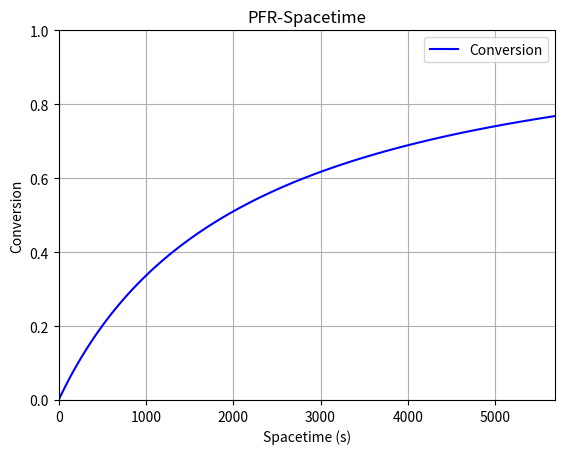

Write the Python code that produced this figure.
# Script for comparing the resulting conversion through a PFR with varying
# spacetime

# Example from HW8Q5
# Elementary Liquid Phase Reaction (300 K)
# A + B -> C
# rate = 0.01*cA*cB

# Importing different libraries
# Library for solving ODEs
import scipy.integrate as integrator
# Library for plotting functions and (in our case) points
import matplotlib.pyplot as plt
# Library for number-related functions and constants
import numpy as np


# Variable inputs for the user to alter
# Volume of the Reactor - m^3
volume = 0.350


# Volumetric Flow Rate - m^3/s
v_0 = 0.0001
# Other numerical values
# Rate Constant - (m^3/mol.s)
k = 0.00001
# Total Concentration - (mol/m^3)
c_T0 = 100
# Number of elements to plot
num = 101


# Values that are calculated from parameters
# Calculation of initial concentrations
c_A0 = 0.5 * c_T0
c_B0 = 0.5 * c_T0
c_C0 = 0
F_A0 = c_A0 * v_0
F_B0 = c_B0 * v_0
F_C0 = c_C0 * v_0
F_T0 = F_A0 + F_B0 + F_C0

# ODE function for changing flow rates
initial_conditions = [F_A0, F_B0, F_C0]


def dFdV(volume, F):

    # Unpacking the flowrates at the current volume
    F_A, F_B, F_C = F
    F_T = F_A + F_B + F_C

    volumetric_flowrate = v_0 * (F_T / F_T0)
    # Concentration of A
    c_A = F_A/volumetric_flowrate
    # Concentration of B
    c_B = F_B/volumetric_flowrate

    # Rate at this particular point in the volume
    r = k * c_A * c_B

    # List of differentials to be returned
    dFdV = [-r, -r, r]
    return dFdV


v_bounds = [0, volume]
v_span = np.linspace(0, volume, 101)

sol = integrator.solve_ivp(dFdV, v_bounds, initial_conditions,
                           t_eval=v_span, dense_output=True, method='Radau')

F_A, F_B, F_C = sol.y
conversion = [1 - f_A / F_A0 for f_A in F_A]

v = [v_0 * (f_A + f_B + f_C) / F_T0 for f_A, f_B, f_C in zip(F_A, F_B, F_C)]

spacetime = [volume_i / v_i for volume_i, v_i in zip(sol.t, v)]

# Graphing stuff
# Conversion as a function of spacetime
plt.plot(spacetime, conversion, 'b', label='Conversion')
plt.legend(loc='best')
plt.xlim(spacetime[0], spacetime[-1])
plt.xlabel('Spacetime (s)')
plt.ylim(0, 1)
plt.ylabel('Conversion')
plt.title('PFR-Spacetime')
plt.grid()
plt.show()
